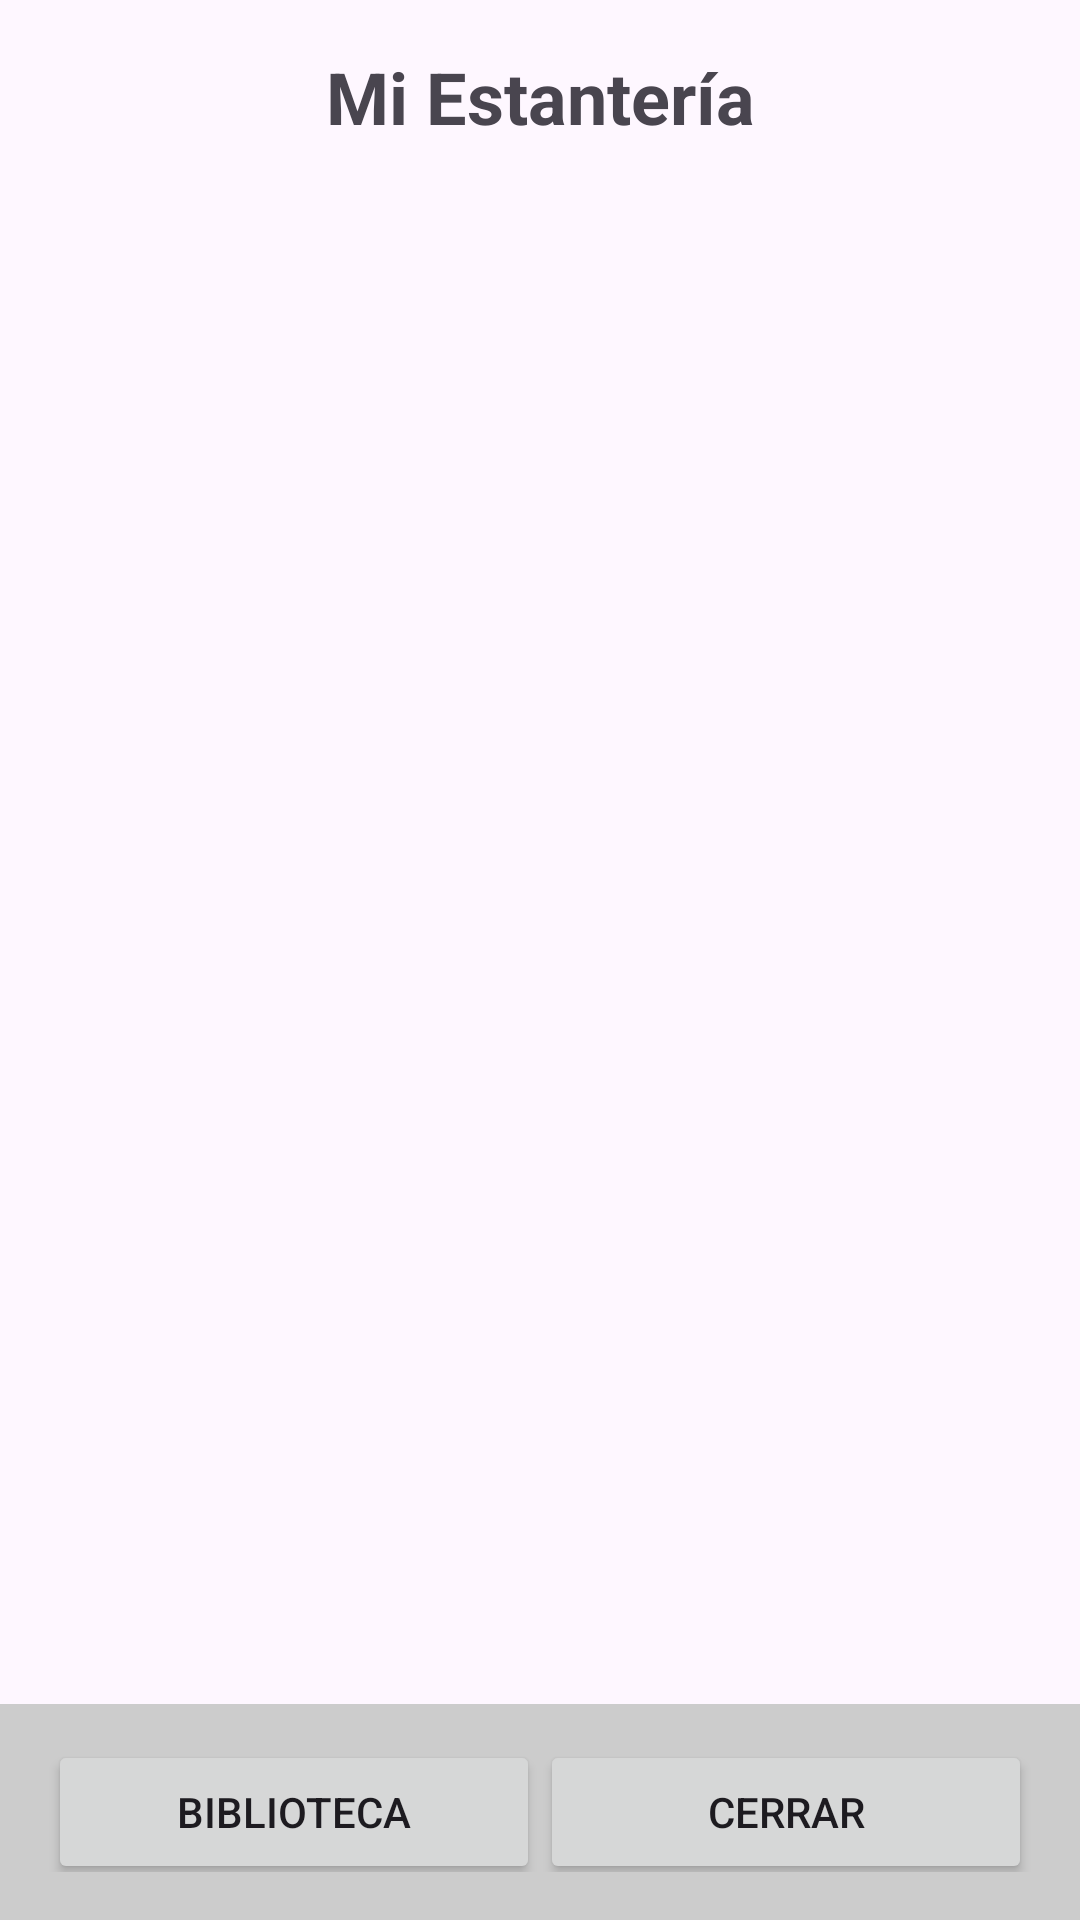

The Android layout XML behind this screen, and the referenced resources:
<!-- AndroidManifest.xml: application theme Theme.BuscadorLibros -->
<!-- res/layout/activity_estanteria.xml -->
<?xml version="1.0" encoding="utf-8"?>
<androidx.constraintlayout.widget.ConstraintLayout xmlns:android="http://schemas.android.com/apk/res/android"
    xmlns:app="http://schemas.android.com/apk/res-auto"
    xmlns:tools="http://schemas.android.com/tools"
    android:layout_width="match_parent"
    android:layout_height="match_parent"
    tools:context=".EstanteriaActivity">

    <TextView
        android:id="@+id/textViewTitulo"
        android:layout_width="match_parent"
        android:layout_height="wrap_content"
        android:padding="16dp"
        android:text="Mi Estantería"
        android:textAlignment="center"
        android:textSize="24sp"
        android:textStyle="bold"
        app:layout_constraintTop_toTopOf="parent" />

    <androidx.recyclerview.widget.RecyclerView
        android:id="@+id/recyclerViewEstanteria"
        android:layout_width="match_parent"
        android:layout_height="0dp"
        android:clipToPadding="false"
        android:contentDescription="Lista de libros en la estantería"
        android:onClick="irAMiEstanteria"
        android:padding="8dp"
        app:layout_constraintBottom_toBottomOf="parent"
        app:layout_constraintTop_toBottomOf="@id/textViewTitulo"

        app:layout_constraintVertical_bias="0.0"
        tools:ignore="OnClick"
        tools:layout_editor_absoluteX="0dp" />

    <TextView
        android:id="@+id/textoEstanteriaVacia"
        android:layout_width="wrap_content"
        android:layout_height="wrap_content"
        android:padding="16dp"
        android:text="No tienes libros guardados en tu estantería"
        android:textAlignment="center"
        android:textSize="18sp"
        android:visibility="gone"
        app:layout_constraintBottom_toBottomOf="parent"
        app:layout_constraintEnd_toEndOf="parent"
        app:layout_constraintStart_toStartOf="parent"
        app:layout_constraintTop_toBottomOf="@id/textViewTitulo" />

    <LinearLayout
        android:id="@+id/linearLayout"
        android:layout_width="match_parent"
        android:layout_height="72dp"
        android:background="#CCCCCC"
        android:gravity="center"
        android:orientation="horizontal"
        android:padding="16dp"
        app:layout_constraintBottom_toBottomOf="parent"
        app:layout_constraintEnd_toEndOf="parent"
        app:layout_constraintStart_toStartOf="parent">


        <Button
            android:id="@+id/botonBiblioteca"
            android:layout_width="0dp"
            android:layout_height="48dp"
            android:layout_weight="1"

            android:contentDescription="Ir a la biblioteca"
            android:text="@string/botonBiblioteca" />

        <Button
            android:id="@+id/botonLaCerrarSesion"
            android:layout_width="0dp"
            android:layout_height="48dp"
            android:layout_weight="1"
            android:contentDescription="Cerrar Sesión"
            android:text="@string/botonLaCerrarSesion"

            />

    </LinearLayout>

</androidx.constraintlayout.widget.ConstraintLayout>
<!-- resources referenced by this layout -->
<resources>
  <string name="botonBiblioteca">Biblioteca</string>
  <string name="botonLaCerrarSesion">Cerrar</string>
  <style name="Theme.BuscadorLibros" parent="Base.Theme.BuscadorLibros" />
  <style name="Base.Theme.BuscadorLibros" parent="Theme.Material3.DayNight.NoActionBar">
          
          
      </style>
</resources>
